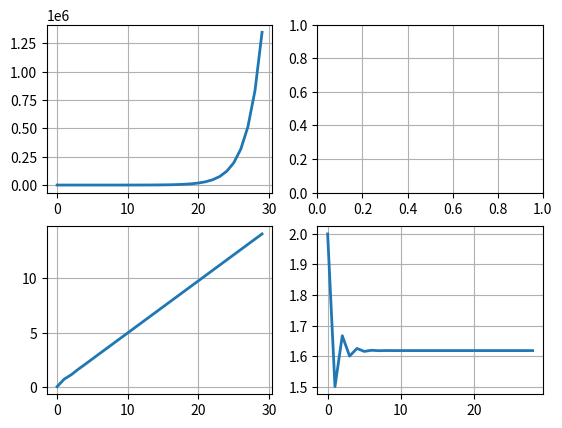

Recreate this plot in Python.
import numpy as np
import matplotlib.pyplot as plt

# Create Fibonachi serie

fib = [1, 2]

for ind in np.arange(2, 30):
    fib.append(fib[-2] + fib[-1])

fib = np.array(fib)

fig, ax = plt.subplots(2, 2)
fig.axes[0].plot(fib, linewidth=2)
fig.axes[2].plot(np.log(fib), linewidth=2)
fig.axes[3].plot(fib[1:]/fib[:-1], linewidth=2)
[ax.grid() for ax in fig.axes]
plt.show()